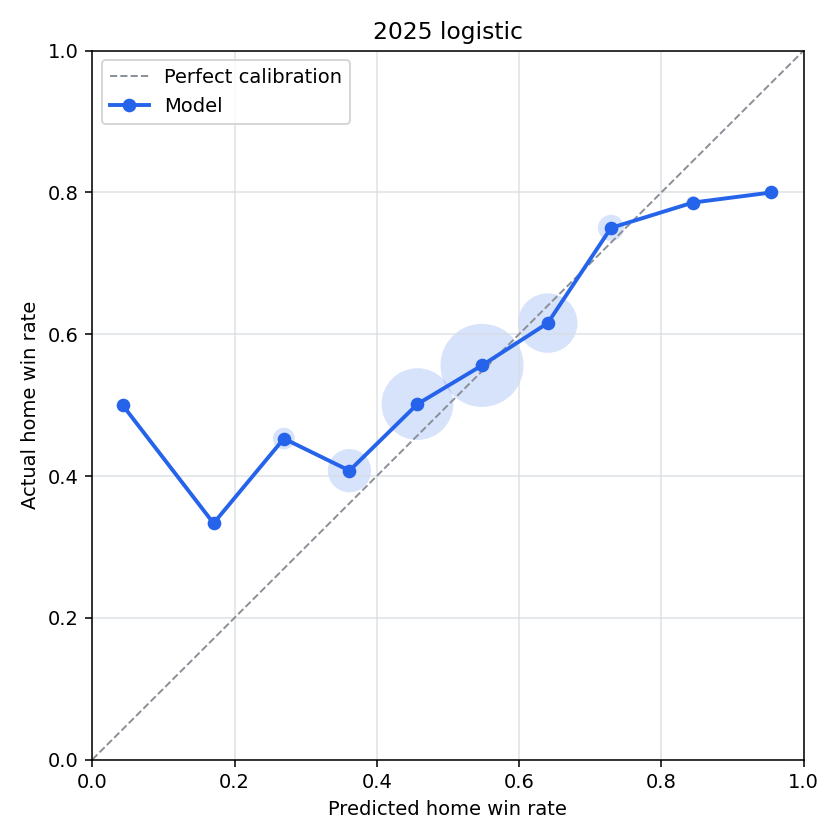

The table this chart was drawn from, first rows:
bin, n_games, predicted_home_win_rate, actual_home_win_rate, calibration_error
(-0.001, 0.1], 2, 0.04267, 0.5, -0.4573
(0.1, 0.2], 9, 0.1705, 0.3333, -0.1628
(0.2, 0.3], 53, 0.2694, 0.4528, -0.1834
(0.3, 0.4], 238, 0.3616, 0.4076, -0.04597
(0.4, 0.5], 670, 0.4572, 0.5015, -0.04433
(0.5, 0.6], 901, 0.5479, 0.556, -0.008109
(0.6, 0.7], 458, 0.6403, 0.6157, 0.0246
(0.7, 0.8], 80, 0.7293, 0.75, -0.02073
(0.8, 0.9], 14, 0.8443, 0.7857, 0.05863
(0.9, 1.0], 5, 0.9549, 0.8, 0.1549
